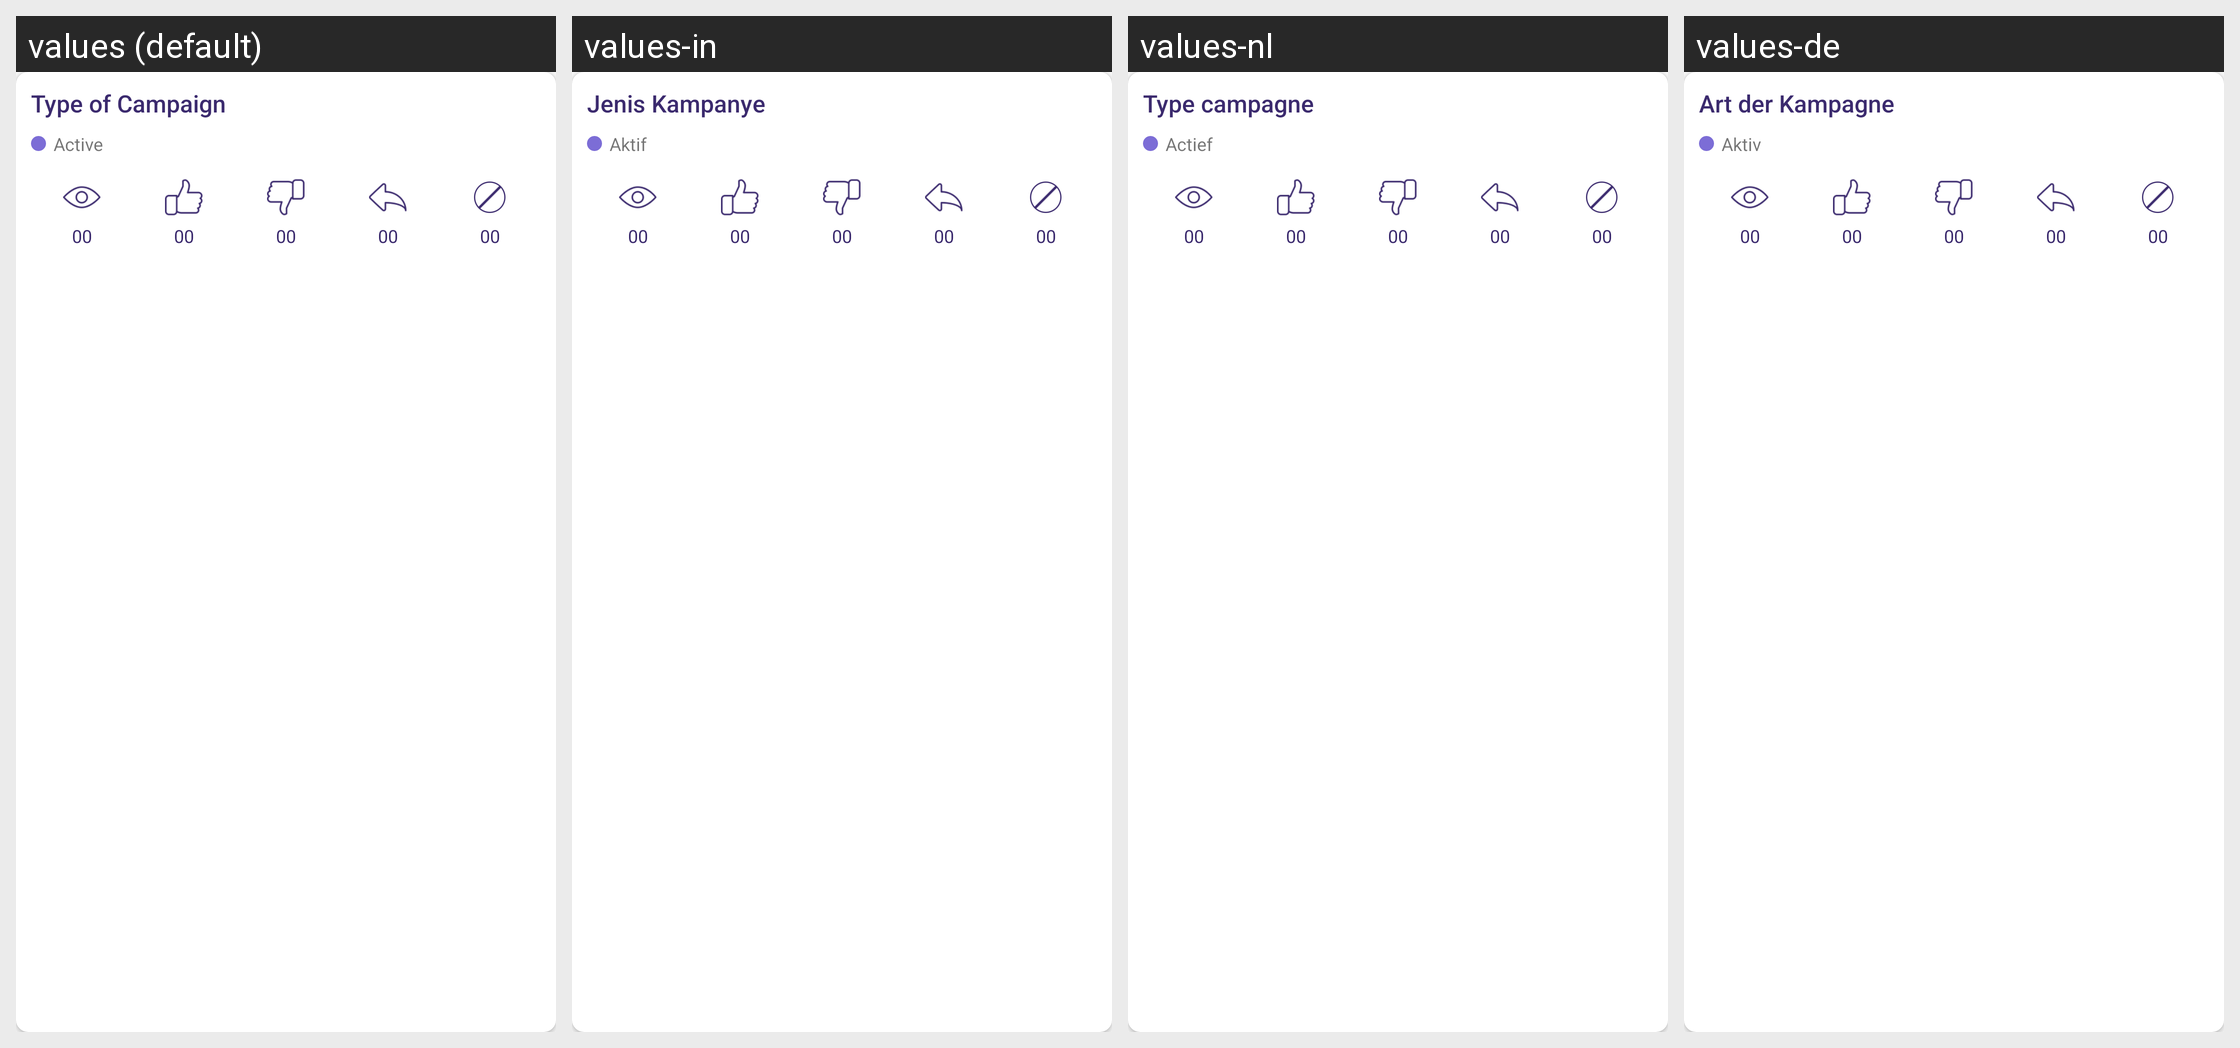

Translations of the strings shown on this Android screen, per locale in the grid:
Android screen res/layout/card_campaign.xml rendered under 4 locales, left to right: values (default), values-in, values-nl, values-de. Device: Nexus 5 (rendered at 1080×1920; each locale shown at half size, 540×960, under a caption strip naming it); theme AppTheme.
Other locales in the repository, not shown: values-ca, values-es, values-fr, values-it, values-ru, values-uk.
Strings drawn on this screen, with the default value and each locale's value (text and hints the layout hard-codes, and strings that could not be matched under every locale, appear in the picture but are not listed):

type_of_campaign
  values: Type of Campaign
  values-in: Jenis Kampanye
  values-nl: Type campagne
  values-de: Art der Kampagne

active
  values: Active
  values-in: Aktif
  values-nl: Actief
  values-de: Aktiv
